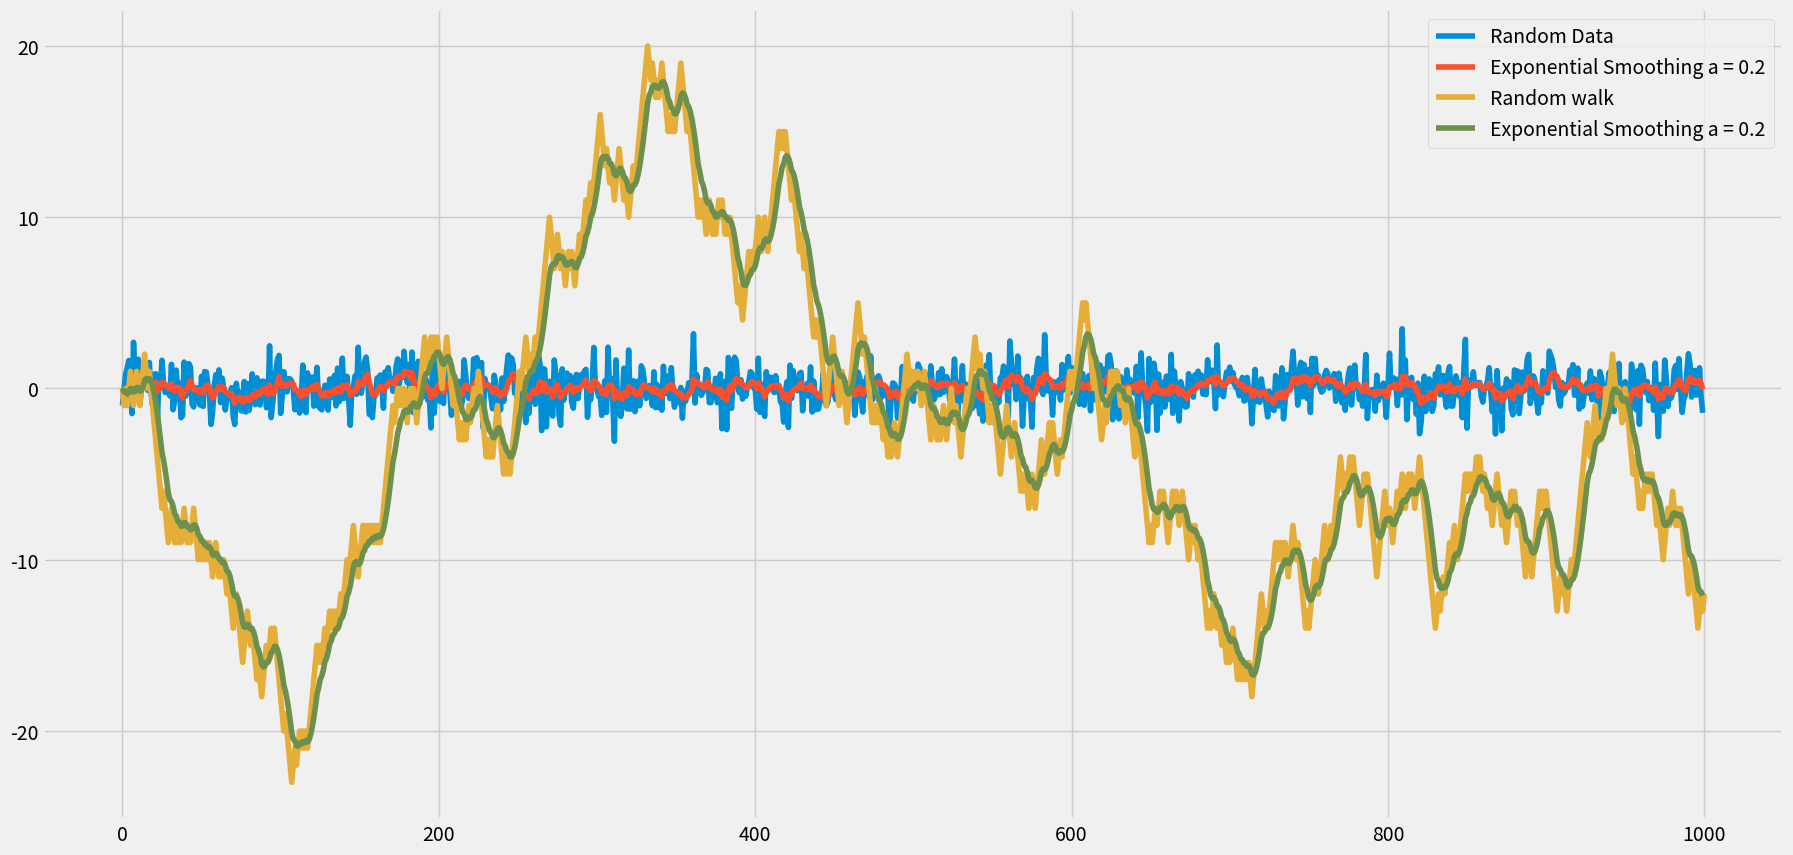

Source code (Python):
# Python code for Exponential Smoothing
# Created By Nikos Avgoustis

import matplotlib.pyplot as plt
import numpy as np
plt.style.use("fivethirtyeight")
plt.rcParams["figure.figsize"] = (20,10)

#Create our data sets
time_steps = 1000

#1. random data from a normal distribution
random_data = np.random.normal(0,1,time_steps)
x1 = np.linspace(0,1,time_steps) 


#Data from a random walk
start = 0
rw = [start]
for i in range(time_steps):
    mv = 1 if np.random.normal(0,1) > 0 else -1
    rw.append(rw[-1] + mv)
    
# 0<a<1
a = 0.2

exp_smooth1 = [random_data[0]]
exp_smooth3 = [rw[0]]


for i in range(1,time_steps):
    exp_smooth1.append(random_data[i]*a + (1-a)*exp_smooth1[-1])
    exp_smooth3.append(rw[i]*a + (1-a)*exp_smooth3[-1])

plt.plot(random_data,label='Random Data')
plt.plot(exp_smooth1,label='Exponential Smoothing a = {}'.format(a))
plt.legend()

plt.plot(rw,label='Random walk')
plt.plot(exp_smooth3, label='Exponential Smoothing a = {}'.format(a))
plt.legend()
